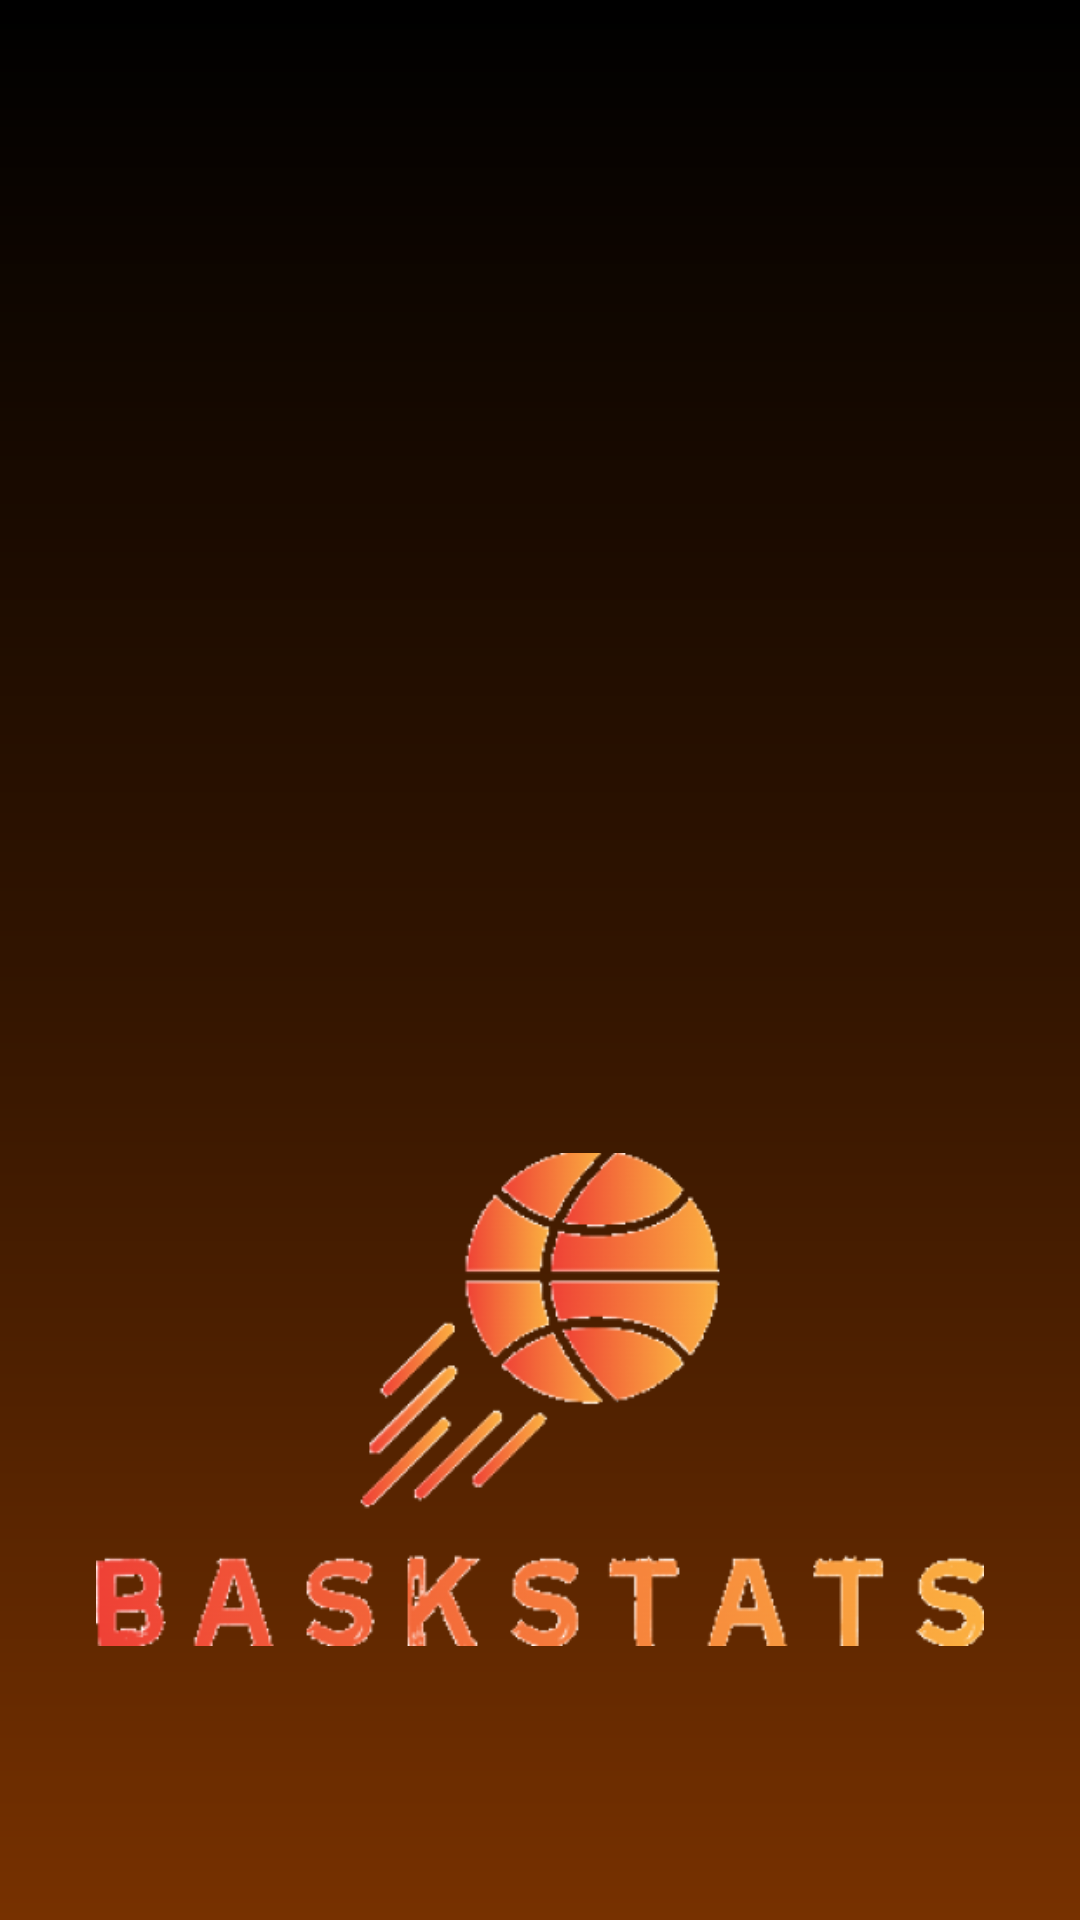

Layout XML and referenced resources for this Android screen:
<!-- AndroidManifest.xml: application theme Theme.MyApp -->
<!-- res/layout/nav_header_main.xml -->
<?xml version="1.0" encoding="utf-8"?>
<LinearLayout xmlns:android="http://schemas.android.com/apk/res/android"
    xmlns:app="http://schemas.android.com/apk/res-auto"
    android:layout_width="match_parent"
    android:layout_height="@dimen/nav_header_height"
    style="@style/groupStyle_4"
    android:gravity="bottom"
    android:orientation="vertical"
    android:paddingLeft="@dimen/activity_horizontal_margin"
    android:paddingTop="@dimen/activity_vertical_margin"
    android:paddingRight="@dimen/activity_horizontal_margin"
    android:paddingBottom="@dimen/activity_vertical_margin"
    android:theme="@style/ThemeOverlay.AppCompat.Dark">

    <ImageView
        android:layout_width="wrap_content"
        android:layout_height="wrap_content"
        android:src="@drawable/img_image9"
        android:layout_gravity="center"
        android:padding="16dp" />

    

</LinearLayout>
<!-- resources referenced by this layout -->
<resources>
  <dimen name="activity_horizontal_margin">16dp</dimen>
  <dimen name="activity_vertical_margin">16dp</dimen>
  <dimen name="nav_header_height">176dp</dimen>
  <!-- drawable img_image9: png bitmap (drawable, 51320 bytes) -->
  <style name="groupStyle_4">
          <item name="android:background">@drawable/rectangle_gradient_s_black_900_c_gray_902_e_red_900</item>
      </style>
  <style name="Theme.MyApp" parent="Theme.MaterialComponents.DayNight.NoActionBar">
          
          <item name="colorPrimary">@color/orange_800</item>
          <item name="colorPrimaryVariant">@color/orange_800</item>
          <item name="colorOnPrimary">@color/white</item>
          
          <item name="colorSecondary">@color/teal_200</item>
          <item name="colorSecondaryVariant">@color/teal_700</item>
          <item name="colorOnSecondary">@color/black</item>
          
          <item name="android:statusBarColor" tools:targetApi="l">?attr/colorPrimaryVariant</item>
          
      </style>
  <!-- drawable rectangle_gradient_s_black_900_c_gray_902_e_red_900 (drawable) -->
  <?xml version="1.0" encoding="UTF-8"?>
  <shape android:shape="rectangle" xmlns:android="http://schemas.android.com/apk/res/android">
      <gradient android:angle="270.0"
          android:centerColor="@color/gray_902"
          android:endColor="@color/red_900"
          android:startColor="@color/black_900" android:type="linear"/>
  </shape>
  <color name="orange_800">#d66700</color>
  <color name="white">#FFFFFFFF</color>
  <color name="teal_200">#FF03DAC5</color>
  <color name="teal_700">#FF018786</color>
  <color name="black">#FF000000</color>
  <color name="gray_902">#311400</color>
  <color name="red_900">#773100</color>
  <color name="black_900">#000000</color>
</resources>
